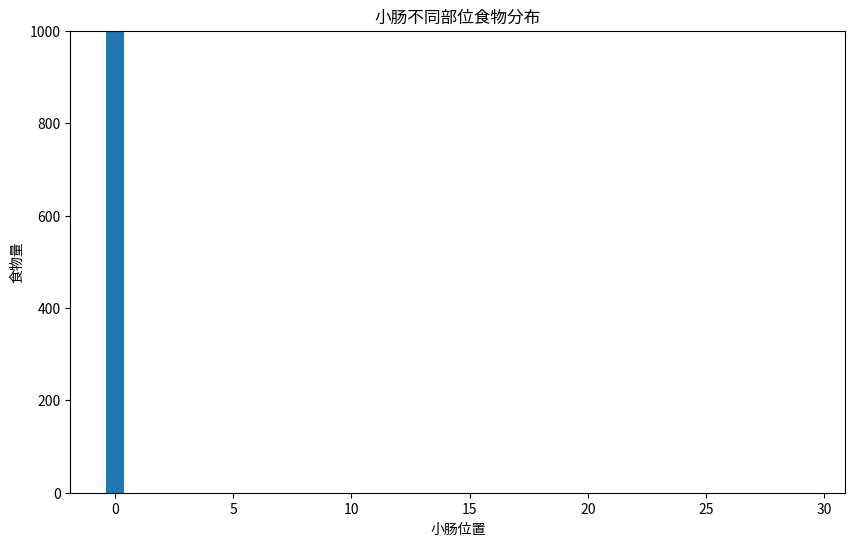

The matplotlib source for this figure:
import numpy as np
import matplotlib.pyplot as plt
import matplotlib.animation as animation

# 初始化参数方程
def setting(n=10, food_amount=100):
    food_position = 0  # 食物初始位置
    intestinal = np.zeros(n)  # 小肠，每个位置的食物量初始化为 0
    intestinal[food_position] = food_amount  # 将食物放置在第一个位置
    return intestinal

# 初始化参数
n=30
food_amount=1000
intestinal = setting(n, food_amount)

# 设置不同位置的蠕动频率（范围从 0.1 到 0.5）
movement_frequency = np.sort(np.random.uniform(0.1, 0.8, n))[::-1]  # 按递减排序

# 绘制设置
fig, ax = plt.subplots(figsize=(10, 6))
bar = ax.bar(range(n), intestinal)

ax.set_title("小肠不同部位食物分布")
ax.set_xlabel("小肠位置")
ax.set_ylabel("食物量")
ax.set_ylim(0, food_amount)

# 动画更新函数
def update(frame):

    intestinal = setting(n, food_amount)
    
    # 模拟食物的前进
    t = frame  # 当前循环时间

    for i in list(range(t)):
        # 偶数位置的食物移动
        if i % 2 == 0:
            for j in range(1, n, 2):  # 只考虑偶数位置
                move_prob = np.random.rand()  # 随机生成一个值决定是否移动
                if move_prob < movement_frequency[j]:
                    if j == n - 1:
                        move_amount = intestinal[j] / 2  # 确保不会越界
                        intestinal[j - 1] += move_amount
                        intestinal[j] = move_amount
                    else:
                        # 向前后移动
                        move_amount = intestinal[j] / 2
                        intestinal[j - 1] += move_amount
                        intestinal[j + 1] += move_amount
                        intestinal[j] = 0

        # 奇数位置的食物移动
        elif i % 2 == 1:
            for j in range(0, n, 2):  # 只考虑奇数位置
                move_prob = np.random.rand()  # 随机生成一个值决定是否移动
                if move_prob <= movement_frequency[j]:
                    if j == 0:
                        # 向前后移动
                        move_amount = intestinal[j] / 2
                        intestinal[j + 1] += move_amount
                        intestinal[j] = move_amount
                    else:
                        # 向前后移动
                        move_amount = intestinal[j] / 2
                        intestinal[j - 1] += move_amount
                        intestinal[j + 1] += move_amount
                        intestinal[j] = 0

    # 更新条形图
    for rect, h in zip(bar, intestinal):
        rect.set_height(h)

    ax.set_title(f"小肠不同部位食物分布 (t = {t})")
    return bar,

# 创建动画
ani = animation.FuncAnimation(fig, update, frames=np.arange(1, 20001, 200), interval=100, blit=False)

# 显示动画
plt.show()
